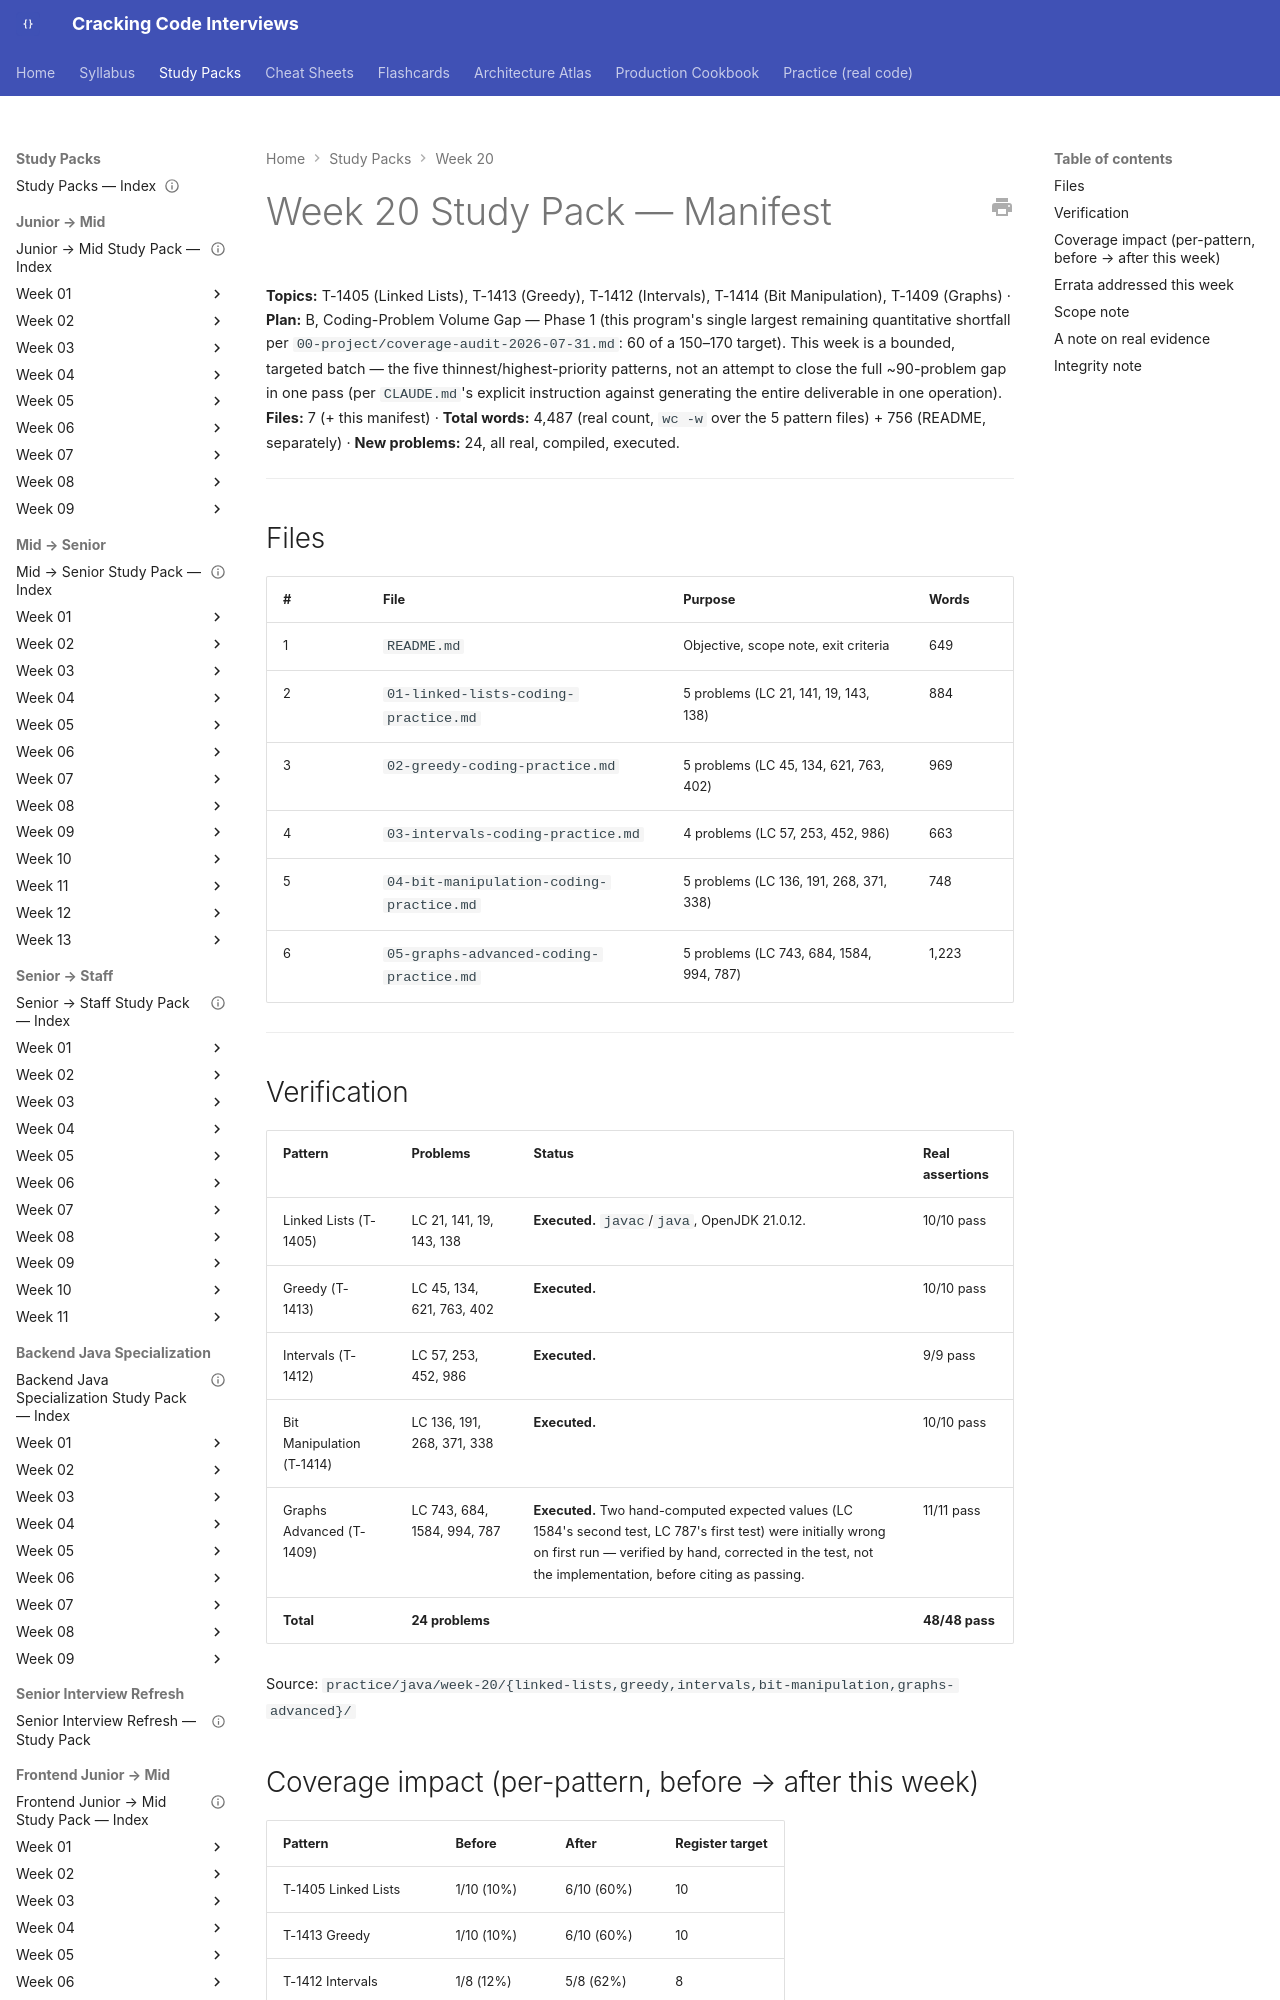

repository: JuanMelendres/cracking-code-interviews · page: study-packs/week-20/MANIFEST/index.html · generator: mkdocs

---
title: "Week 20 Study Pack — Manifest"
week: 20
plan: B
last_reviewed: 2026-08-03
---

# Week 20 Study Pack — Manifest

**Topics:** T-1405 (Linked Lists), T-1413 (Greedy), T-1412 (Intervals), T-1414 (Bit Manipulation), T-1409 (Graphs) · **Plan:** B, Coding-Problem Volume Gap — Phase 1 (this program's single largest remaining quantitative shortfall per `00-project/coverage-audit-2026-07-31.md`: 60 of a 150–170 target). This week is a bounded, targeted batch — the five thinnest/highest-priority patterns, not an attempt to close the full ~90-problem gap in one pass (per `CLAUDE.md`'s explicit instruction against generating the entire deliverable in one operation).
**Files:** 7 (+ this manifest) · **Total words:** 4,487 (real count, `wc -w` over the 5 pattern files) + 756 (README, separately) · **New problems:** 24, all real, compiled, executed.

---

## Files

| # | File | Purpose | Words |
|---|---|---|---|
| 1 | `README.md` | Objective, scope note, exit criteria | 649 |
| 2 | `01-linked-lists-coding-practice.md` | 5 problems (LC 21, 141, 19, 143, 138) | 884 |
| 3 | `02-greedy-coding-practice.md` | 5 problems (LC 45, 134, 621, 763, 402) | 969 |
| 4 | `03-intervals-coding-practice.md` | 4 problems (LC 57, 253, 452, 986) | 663 |
| 5 | `04-bit-manipulation-coding-practice.md` | 5 problems (LC 136, 191, 268, 371, 338) | 748 |
| 6 | `05-graphs-advanced-coding-practice.md` | 5 problems (LC 743, 684, 1584, 994, 787) | 1,223 |

---
